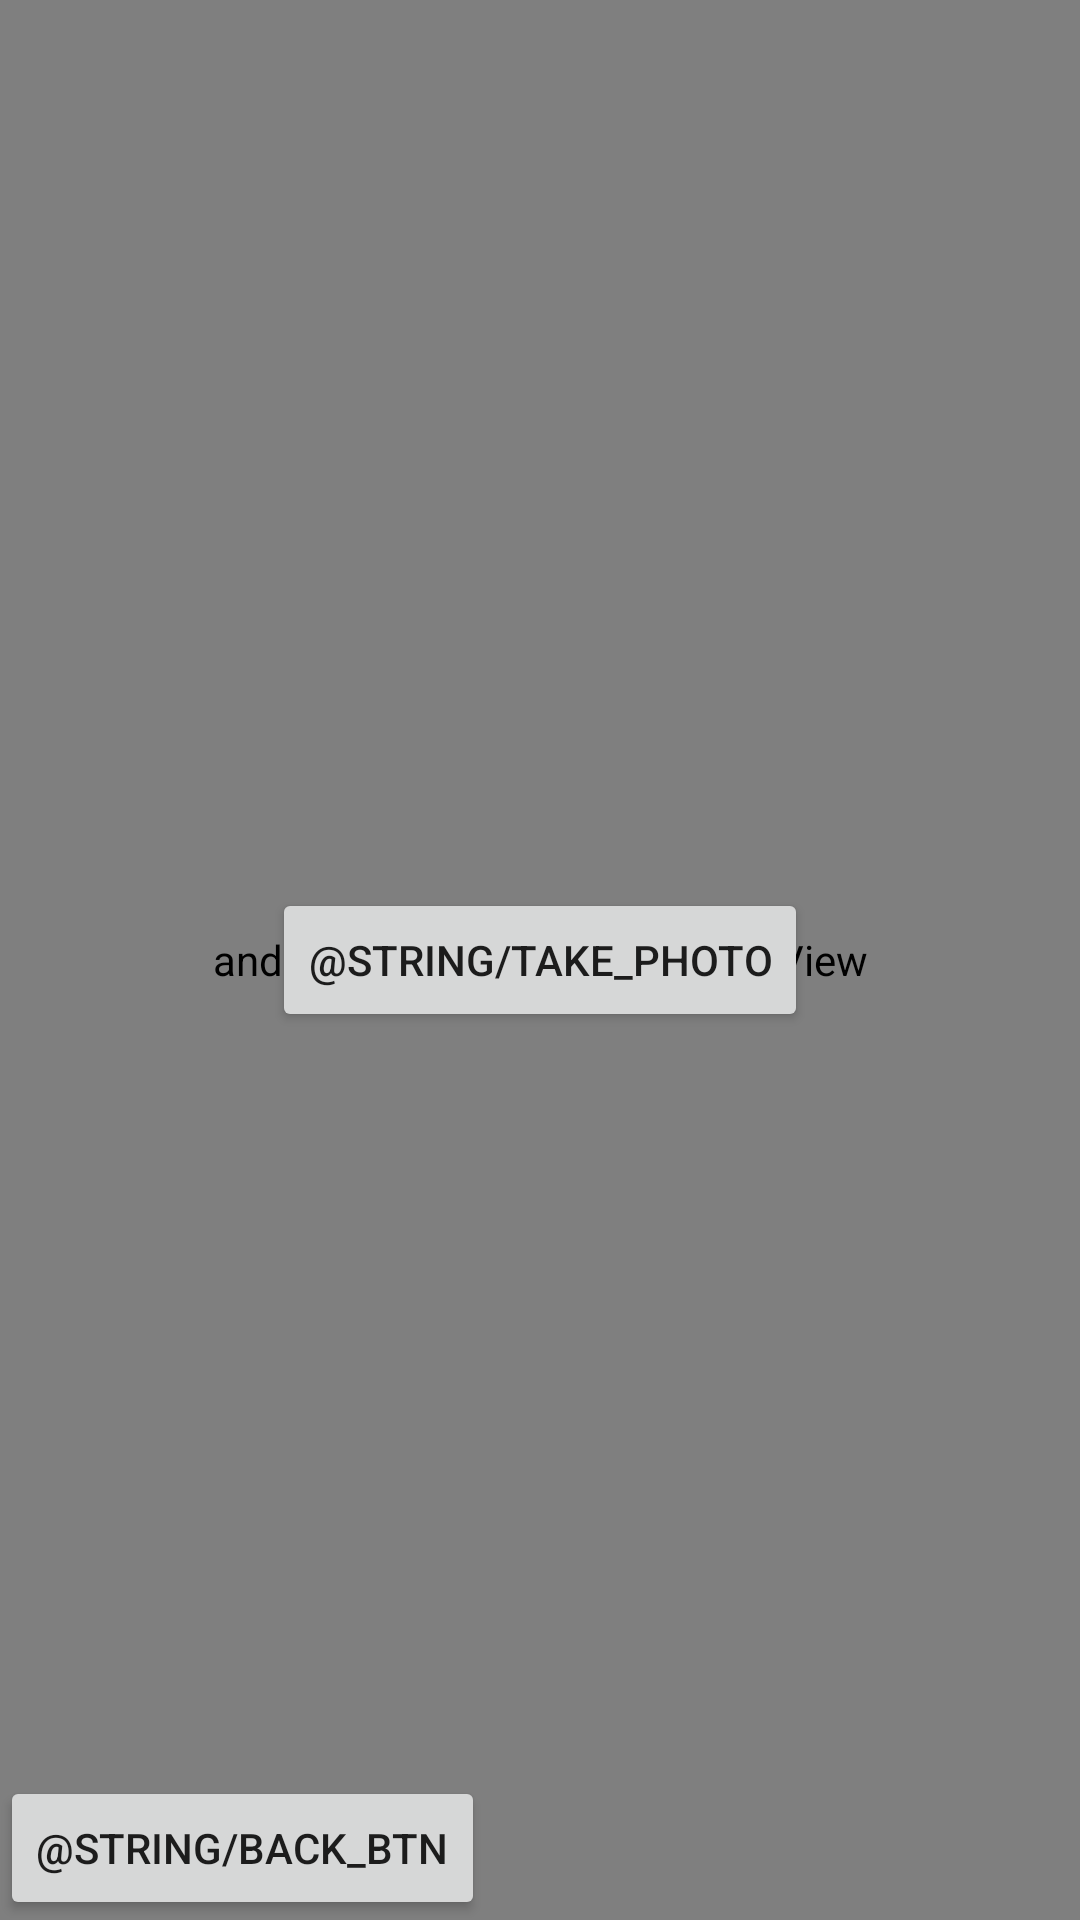

Here is an Android app screen rendered from its layout file. Give the layout XML and the strings, colors and styles it references.
<!-- AndroidManifest.xml: application theme Theme.WorkGood -->
<!-- res/layout/activity_take_photo.xml -->
<?xml version="1.0" encoding="utf-8"?>
<androidx.constraintlayout.widget.ConstraintLayout xmlns:android="http://schemas.android.com/apk/res/android"
    xmlns:app="http://schemas.android.com/apk/res-auto"
    xmlns:tools="http://schemas.android.com/tools"
    android:id="@+id/main"
    android:layout_width="match_parent"
    android:layout_height="match_parent"
    tools:context=".ui.take_photo.TakePhotoActivity">

    <androidx.camera.view.PreviewView
        android:id="@+id/viewFinder"
        android:layout_width="match_parent"
        android:layout_height="match_parent"
        app:layout_constraintBottom_toBottomOf="parent" />

    <Button
        android:id="@+id/backToMainActivityButton"
        android:layout_width="wrap_content"
        android:layout_height="wrap_content"
        android:text="@string/back_btn"
        app:layout_constraintBottom_toBottomOf="parent" />

    <Button
        android:id="@+id/image_capture_button"
        android:layout_width="wrap_content"
        android:layout_height="wrap_content"
        android:text="@string/take_photo"
        app:layout_constraintBottom_toBottomOf="parent"
        app:layout_constraintEnd_toEndOf="parent"
        app:layout_constraintStart_toStartOf="parent"
        app:layout_constraintTop_toTopOf="@+id/viewFinder" />
</androidx.constraintlayout.widget.ConstraintLayout>
<!-- resources referenced by this layout -->
<resources>
  <style name="Theme.WorkGood" parent="Theme.MaterialComponents.DayNight.DarkActionBar">
          
          <item name="colorPrimary">@color/brown_500</item>
          <item name="colorPrimaryVariant">@color/brown_700</item>
          <item name="colorOnPrimary">@color/white</item>
          
          <item name="colorSecondary">@color/green_500</item>
          <item name="colorSecondaryVariant">@color/green_700</item>
          <item name="colorOnSecondary">@color/black</item>
          
          <item name="android:statusBarColor">?attr/colorPrimaryVariant</item>
          
      </style>
  <color name="brown_500">#795548</color>
  <color name="brown_700">#5D4037</color>
  <color name="white">#FFFFFFFF</color>
  <color name="green_500">#4CAF50</color>
  <color name="green_700">#388E3C</color>
  <color name="black">#FF000000</color>
</resources>
